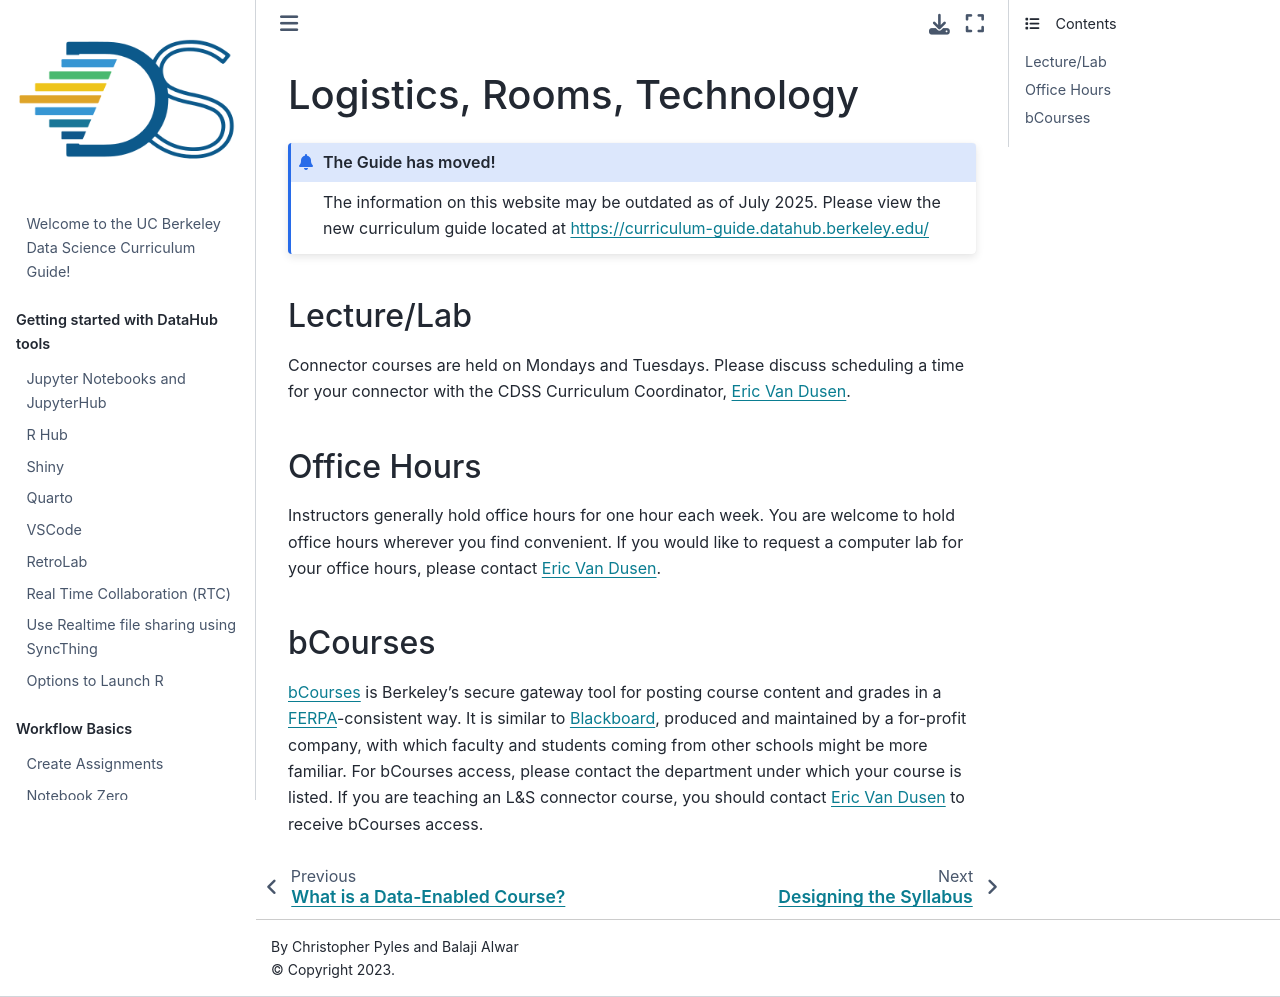

repository: ds-modules/curriculum-guide · page: connector/instructor/logistics.html · generator: jekyll

# Logistics, Rooms, Technology

:::{admonition} The Guide has moved!
The information on this website may be outdated as of July 2025. Please view the new curriculum guide located at [https://curriculum-guide.datahub.berkeley.edu/](https://curriculum-guide.datahub.berkeley.edu/)
:::

<!--
### Room Scheduling

#### Classrooms

CDSS has access to three classrooms:

are these all the classrooms

* **Cory 105**, accessible through the west side of Cory; there are 4 tables with 8 seats each for a total of 32 seats
* **Evans B6**, a basement lab \(one floor below Evans 6\) with 4 tables with 8 seats each for a total of 32 seats
* **Evans 458**, a fourth-floor lab with 3 tables of 8 seats plus 2 tables of 4 for a total of 32 seats
 

These classrooms do not have computers, but students who need access to a computer may [borrow a Chromebook](/technology/computer-resources.md) for the semester.

-->

#### Lecture/Lab

Connector courses are held on Mondays and Tuesdays. Please discuss scheduling a time for your connector with the CDSS Curriculum Coordinator, [Eric Van Dusen](mailto:ericvd@berkeley.edu).

#### Office Hours

Instructors generally hold office hours for one hour each week. You are welcome to hold office hours wherever you find convenient. If you would like to request a computer lab for your office hours, please contact [Eric Van Dusen](mailto:ericvd@berkeley.edu).

### bCourses

[bCourses](https://bcourses.berkeley.edu/) is Berkeley's secure gateway tool for posting course content and grades in a [FERPA](http://registrar.berkeley.edu/academic-policies-procedures/ferpa)-consistent way. It is similar to [Blackboard](http://www.blackboard.com/), produced and maintained by a for-profit company, with which faculty and students coming from other schools might be more familiar. For bCourses access, please contact the department under which your course is listed. If you are teaching an L&S connector course, you should contact [Eric Van Dusen](mailto:ericvd@berkeley.edu) to receive bCourses access.
